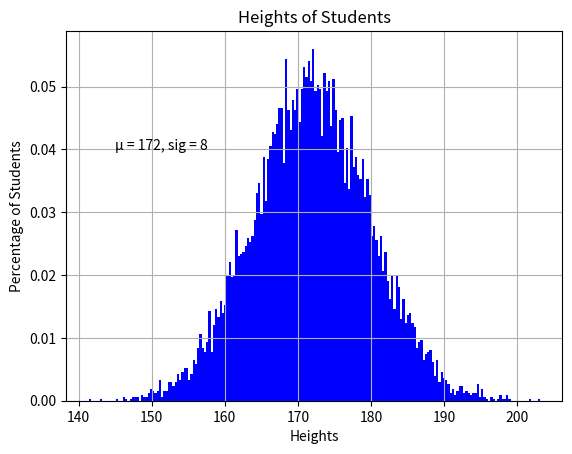

This chart was generated by the following Python code:
import matplotlib.pyplot as plt
import numpy as np

mu, sigma = 172, 8
x = mu + sigma * np.random.randn(10000)

plt.hist(x, 200, facecolor='blue', density=True)
plt.xlabel('Heights')
plt.ylabel('Percentage of Students')
plt.title('Heights of Students')
plt.text(145, 0.04, "μ = 172, sig = 8")
plt.grid(True)
plt.show()
